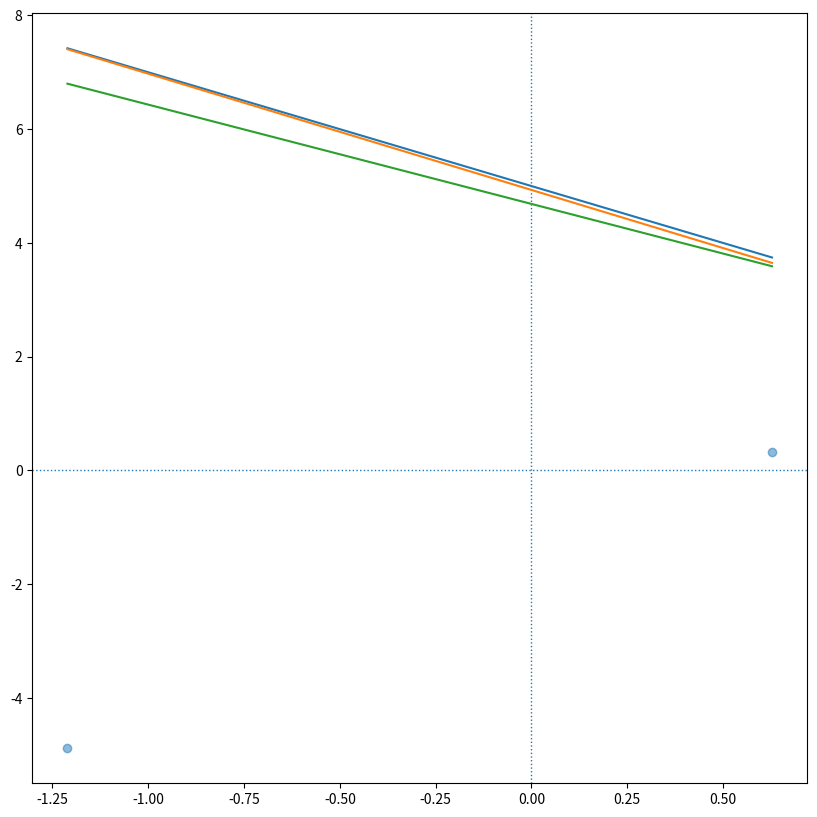
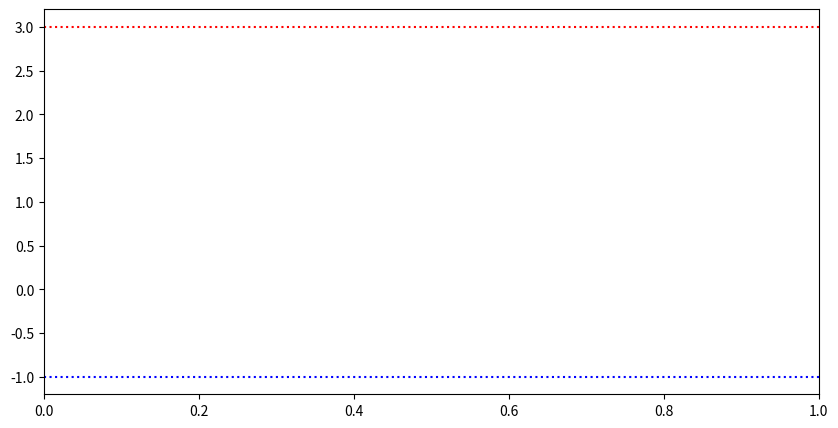

Python code for these plots, in order:

import numpy as np
import matplotlib.pyplot as plt
import matplotlib.cm as cm
t_a, t_b = 3, -1
N = 2

00
X = np.random.normal(loc=0, scale=1, size=(N, ))
noise = 0.3*np.random.normal(loc=0, scale=1, size=(N, ))
Y = t_a * X + t_b
Y = Y+noise

a,b = -2, 5
X_min, X_max = X.min(), X.max()
Y_min = a*X_min + b
Y_max = a*X_max + b

fig, ax= plt.subplots(figsize=(10,10))
ax.scatter(X, Y, alpha=0.5)
ax.plot([X_min, X_max], [Y_min, Y_max])

ax.axvline(x=0, linestyle=":", linewidth=1)
ax.axhline(y=0, linestyle=":", linewidth=1)

learning_rate = 0.01
iteration = 100
cmap = cm.get_cmap('spring',lut=iteration)

fig2, ax2 = plt.subplots(figsize=(10,5))
ax2.axhline(y=t_a, color='red', linestyle=":")
ax2.axhline(y=t_b, color='blue', linestyle=":")

for i in range(N):
    x,y = X[i], Y[i]
    pred = a*x+b

    diff_a = 2*(y-pred)*(-x)
    diff_b = 2*(y-pred)*(-1)

    a = a - learning_rate * diff_a
    b = b - learning_rate * diff_b

    X_min, X_max = X.min(), X.max()
    Y_min = a*X_min + b
    Y_max = a*X_max + b
    ax.plot([X_min, X_max], [Y_min, Y_max])

plt.show()